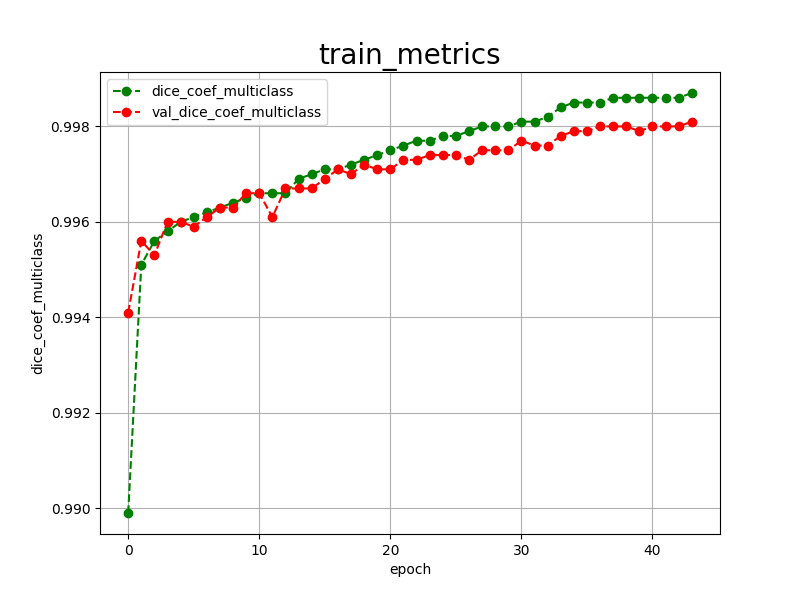

The table this chart was drawn from, first rows:
epoch, dice_coef_multiclass, val_dice_coef_multiclass, 
0, 0.9899, 0.9941
1, 0.9951, 0.9956
2, 0.9956, 0.9953
3, 0.9958, 0.9960
4, 0.9960, 0.9960
5, 0.9961, 0.9959
6, 0.9962, 0.9961
7, 0.9963, 0.9963
8, 0.9964, 0.9963
9, 0.9965, 0.9966
10, 0.9966, 0.9966
11, 0.9966, 0.9961
12, 0.9966, 0.9967
13, 0.9969, 0.9967
14, 0.9970, 0.9967
15, 0.9971, 0.9969
16, 0.9971, 0.9971
17, 0.9972, 0.9970
18, 0.9973, 0.9972
19, 0.9974, 0.9971
20, 0.9975, 0.9971
21, 0.9976, 0.9973
22, 0.9977, 0.9973
23, 0.9977, 0.9974
24, 0.9978, 0.9974
25, 0.9978, 0.9974
26, 0.9979, 0.9973
27, 0.9980, 0.9975
28, 0.9980, 0.9975
29, 0.9980, 0.9975
30, 0.9981, 0.9977
31, 0.9981, 0.9976
32, 0.9982, 0.9976
33, 0.9984, 0.9978
34, 0.9985, 0.9979
35, 0.9985, 0.9979
36, 0.9985, 0.9980
37, 0.9986, 0.9980
38, 0.9986, 0.9980
39, 0.9986, 0.9979
40, 0.9986, 0.9980
41, 0.9986, 0.9980
42, 0.9986, 0.9980
43, 0.9987, 0.9981
